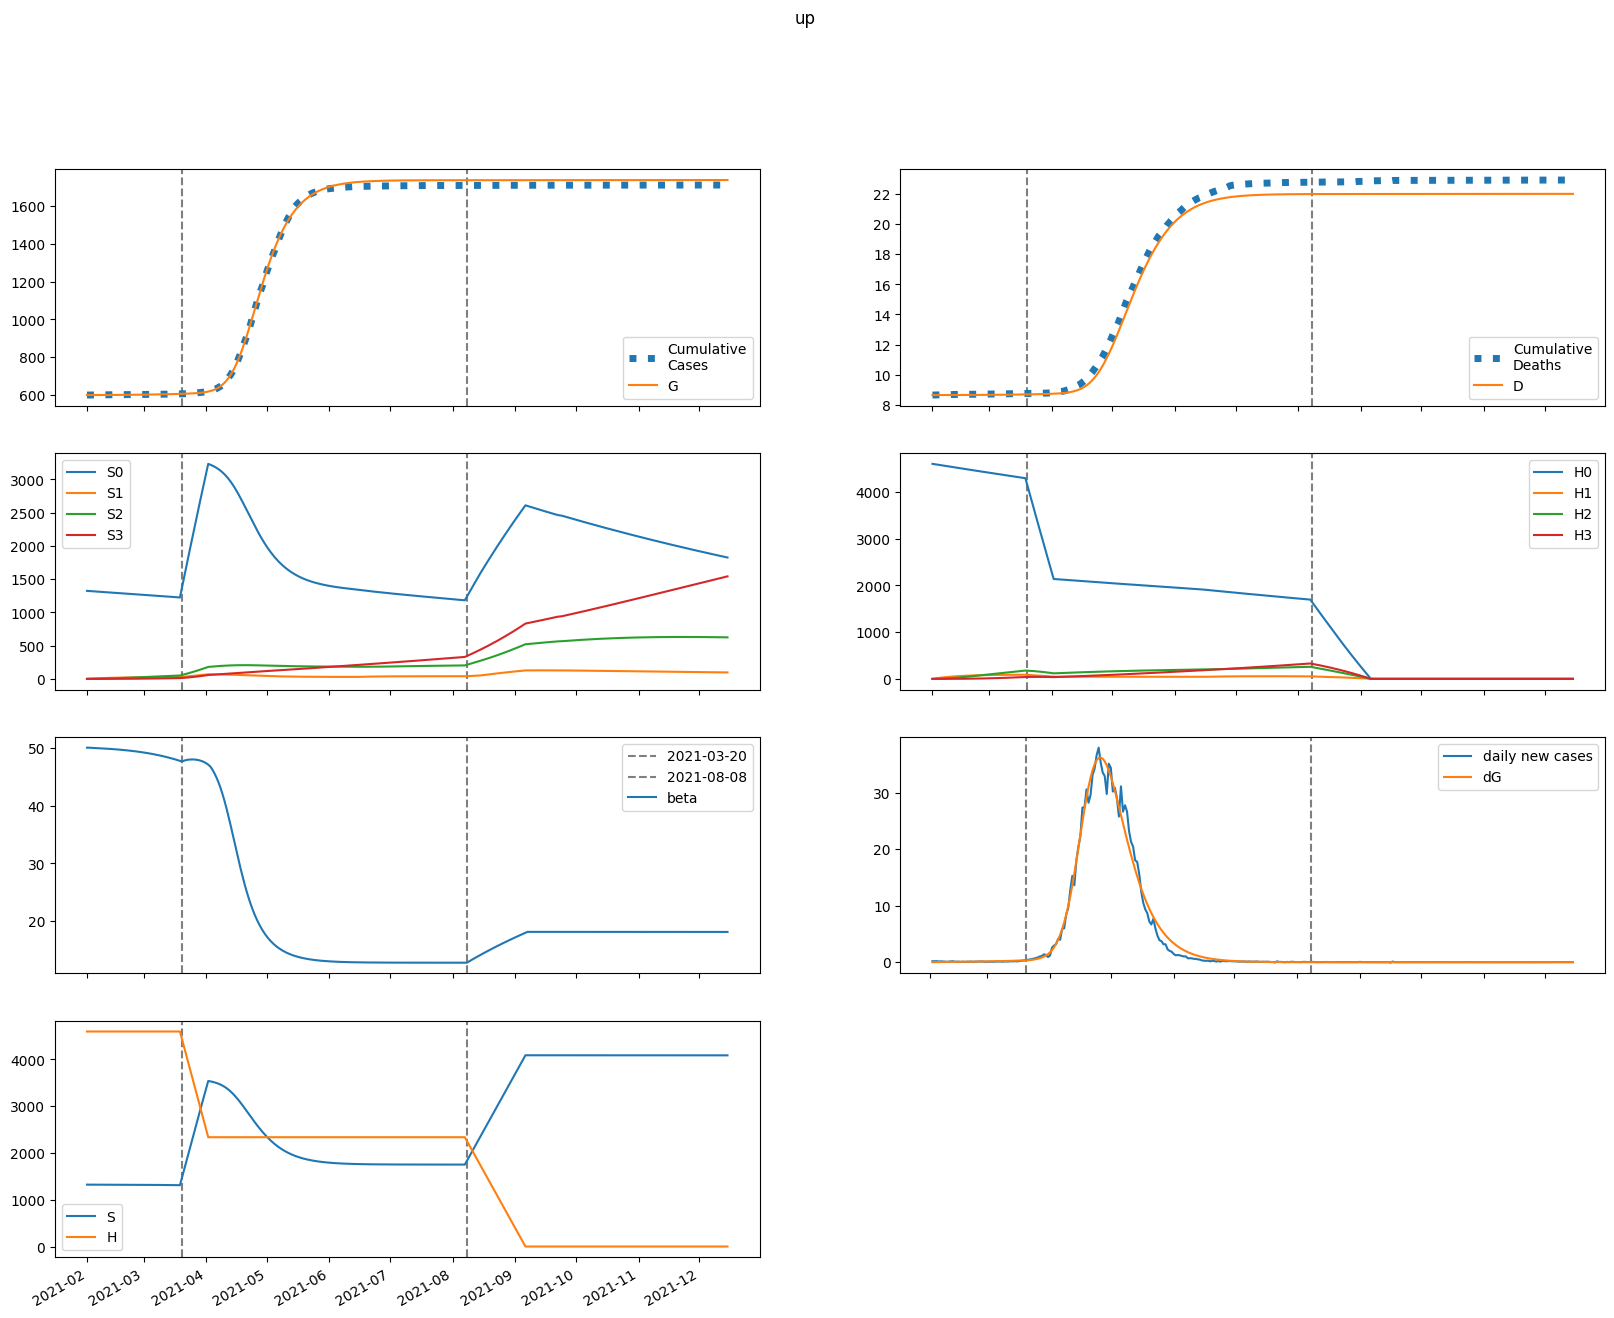

Source data for this figure (header and first rows):
series, 2021-02-01, 2021-02-02, 2021-02-03, 2021-02-04, 2021-02-05, 2021-02-06, 2021-02-07, 2021-02-08, 2021-02-09, 2021-02-10, 2021-02-11, 2021-02-12, 2021-02-13, 2021-02-14, 2021-02-15, 2021-02-16, 2021-02-17, 2021-02-18, 2021-02-19, 2021-02-20, 2021-02-21, 2021-02-22, 2021-02-23
S, 1322797, 1322678, 1322586, 1322503, 1322421, 1322337, 1322249, 1322157, 1322061, 1321959, 1321851, 1321738, 1321619, 1321494, 1321361, 1321222, 1321075, 1320921, 1320759, 1320588, 1320408, 1320220, 1320021
E, 0.04319, 119, 175.5, 206.1, 226.2, 242.3, 257.2, 271.9, 287.1, 302.8, 319.4, 336.7, 354.9, 374, 394, 415.1, 437.1, 460.3, 484.5, 509.9, 536.5, 564.4, 593.5
I, 223, 169.5, 150.9, 147.3, 150.3, 156.3, 163.9, 172.4, 181.6, 191.5, 201.9, 212.8, 224.4, 236.6, 249.4, 262.8, 277, 291.8, 307.4, 323.8, 341, 359, 377.8
A, 136.4, 109.2, 100.9, 100.7, 104, 109, 114.8, 121.1, 127.9, 135, 142.5, 150.3, 158.6, 167.3, 176.4, 186, 196.1, 206.6, 217.7, 229.4, 241.6, 254.3, 267.7
IH, 0.0, 8.943, 14.78, 19.24, 23.08, 26.63, 30.03, 33.38, 36.7, 40.04, 43.41, 46.84, 50.34, 53.92, 57.61, 61.42, 65.35, 69.43, 73.67, 78.08, 82.67, 87.45, 92.44
IN, 44.6, 88.75, 121.8, 150.7, 178.7, 207, 236.2, 266.6, 298.4, 331.7, 366.7, 403.4, 441.9, 482.4, 524.9, 569.5, 616.4, 665.6, 717.3, 771.6, 828.7, 888.6, 951.5
D, 8658, 8658, 8658, 8658, 8658, 8658, 8659, 8659, 8659, 8659, 8660, 8660, 8660, 8661, 8661, 8662, 8662, 8663, 8663, 8664, 8664, 8665, 8666
R, 0.0, 27.73, 51.34, 74.21, 97.78, 122.7, 149.2, 177.5, 207.7, 240, 274.3, 310.8, 349.6, 390.8, 434.4, 480.7, 529.8, 581.7, 636.6, 694.7, 756.1, 821, 889.5
G, 600299, 600299, 600321, 600354, 600392, 600434, 600479, 600527, 600578, 600631, 600688, 600747, 600810, 600876, 600945, 601019, 601096, 601177, 601263, 601353, 601448, 601548, 601653
H, 4595730, 4595730, 4595730, 4595730, 4595730, 4595730, 4595730, 4595730, 4595730, 4595730, 4595730, 4595730, 4595730, 4595730, 4595730, 4595730, 4595730, 4595730, 4595730, 4595730, 4595730, 4595730, 4595730
S0, 1322797, 1320694, 1318621, 1316560, 1314504, 1312449, 1310394, 1308337, 1306279, 1304219, 1302156, 1300091, 1298024, 1295953, 1293879, 1291802, 1289720, 1287634, 1285544, 1283448, 1281347, 1279241, 1277128
E0, 0.04319, 119, 175.3, 205.7, 225.6, 241.5, 256, 270.4, 285.1, 300.4, 316.4, 333.2, 350.9, 369.4, 388.8, 409.2, 430.6, 452.9, 476.4, 501, 526.7, 553.6, 581.7
I0, 223, 169.5, 150.9, 147.3, 150.2, 156.2, 163.6, 172, 181, 190.6, 200.7, 211.4, 222.7, 234.5, 247, 260, 273.8, 288.2, 303.3, 319.1, 335.7, 353.2, 371.4
A0, 136.4, 109.2, 100.9, 100.7, 104, 108.9, 114.6, 120.8, 127.4, 134.4, 141.7, 149.4, 157.5, 166, 174.8, 184.1, 193.9, 204.2, 214.9, 226.2, 238, 250.4, 263.3
IH0, 0.0, 8.943, 14.78, 19.24, 23.08, 26.62, 30.02, 33.36, 36.66, 39.98, 43.32, 46.72, 50.17, 53.71, 57.34, 61.08, 64.94, 68.93, 73.08, 77.38, 81.86, 86.52, 91.38
IN0, 44.6, 88.75, 121.8, 150.7, 178.7, 206.9, 236.1, 266.5, 298.2, 331.4, 366.2, 402.7, 441, 481.1, 523.2, 567.3, 613.7, 662.3, 713.3, 766.8, 823, 881.9, 943.7
D0, 8658, 8658, 8658, 8658, 8658, 8658, 8659, 8659, 8659, 8659, 8660, 8660, 8660, 8661, 8661, 8662, 8662, 8663, 8663, 8664, 8664, 8665, 8666
R0, 0.0, 27.73, 51.34, 74.21, 97.78, 122.7, 149.2, 177.4, 207.6, 239.8, 273.9, 310.3, 348.9, 389.8, 433.2, 479.1, 527.7, 579.1, 633.5, 690.9, 751.5, 815.5, 883.1
G0, 600299, 600299, 600321, 600354, 600392, 600434, 600479, 600527, 600577, 600630, 600686, 600745, 600807, 600872, 600941, 601013, 601089, 601170, 601254, 601343, 601436, 601534, 601637
H0, 4595730, 4588836, 4581953, 4575080, 4568218, 4561365, 4554523, 4547691, 4540870, 4534059, 4527257, 4520467, 4513686, 4506915, 4500155, 4493405, 4486665, 4479935, 4473215, 4466505, 4459805, 4453115, 4446436
S1, 0.0, 1984, 3823, 5528, 7107, 8571, 9927, 11182, 12345, 13422, 14418, 15340, 16193, 16982, 17711, 18385, 19007, 19582, 20112, 20601, 21052, 21467, 21849
E1, 0.0, 0.0, 0.1383, 0.3374, 0.5788, 0.8568, 1.168, 1.508, 1.875, 2.265, 2.678, 3.112, 3.566, 4.041, 4.535, 5.05, 5.586, 6.144, 6.724, 7.327, 7.954, 8.605, 9.282
I1, 0.0, 0.0, 0.0, 0.02573, 0.08236, 0.1703, 0.2889, 0.4368, 0.6126, 0.8144, 1.041, 1.289, 1.559, 1.848, 2.157, 2.483, 2.827, 3.188, 3.566, 3.961, 4.374, 4.804, 5.252
A1, 0.0, 0.0, 0.0, 0.01574, 0.05102, 0.1067, 0.183, 0.2793, 0.3952, 0.5296, 0.6817, 0.8503, 1.035, 1.234, 1.447, 1.674, 1.914, 2.168, 2.434, 2.713, 3.005, 3.309, 3.627
IH1, 0.0, 0.0, 0.0, 0.0, 0.001032, 0.004224, 0.0106, 0.02105, 0.0363, 0.05697, 0.08351, 0.1163, 0.1555, 0.2013, 0.2537, 0.3129, 0.3789, 0.4515, 0.5308, 0.6167, 0.7092, 0.8084, 0.9141
IN1, 0.0, 0.0, 0.0, 0.0, 0.005146, 0.02157, 0.05541, 0.1126, 0.1989, 0.3194, 0.4791, 0.6824, 0.9334, 1.236, 1.593, 2.009, 2.485, 3.025, 3.633, 4.31, 5.059, 5.883, 6.785
D1, 0.0, 0.0, 0.0, 0.0, 0.0, 7.797120542749263e-06, 3.9711681736243446e-05, 0.0001198, 0.0002788, 0.0005531, 0.0009835, 0.001614, 0.002493, 0.003667, 0.005188, 0.007105, 0.009469, 0.01233, 0.01574, 0.01975, 0.02441, 0.02977, 0.03588
R1, 0.0, 0.0, 0.0, 0.0, 0.003149, 0.01351, 0.03549, 0.0737, 0.1328, 0.2174, 0.3323, 0.4817, 0.6702, 0.9021, 1.181, 1.512, 1.898, 2.344, 2.853, 3.429, 4.076, 4.799, 5.6
G1, 0.0, 0.0, 0.0, 0.02573, 0.08854, 0.1963, 0.3557, 0.5731, 0.8537, 1.203, 1.624, 2.123, 2.702, 3.366, 4.118, 4.962, 5.902, 6.941, 8.085, 9.336, 10.7, 12.18, 13.78
H1, 0.0, 6894, 13284, 19208, 24699, 29787, 34502, 38869, 42914, 46660, 50128, 53339, 56309, 59058, 61600, 63950, 66122, 68129, 69983, 71694, 73273, 74729, 76071
S2, 0.0, 0.0, 141.7, 413.1, 803, 1301, 1898, 2584, 3352, 4194, 5102, 6071, 7094, 8166, 9281, 10436, 11624, 12843, 14088, 15356, 16644, 17948, 19267
E2, 0.0, 0.0, 0.0, 0.003122, 0.01115, 0.02566, 0.04813, 0.0799, 0.1222, 0.1761, 0.2427, 0.3231, 0.4184, 0.5297, 0.658, 0.8046, 0.9707, 1.158, 1.367, 1.599, 1.856, 2.14, 2.451
I2, 0.0, 0.0, 0.0, 0.0, 0.0005811, 0.002516, 0.006688, 0.01404, 0.02554, 0.04215, 0.0648, 0.09442, 0.1319, 0.1781, 0.2339, 0.3002, 0.3779, 0.4678, 0.571, 0.6882, 0.8206, 0.969, 1.135
A2, 0.0, 0.0, 0.0, 0.0, 0.0003555, 0.001554, 0.004165, 0.008813, 0.01615, 0.02683, 0.04152, 0.06086, 0.08548, 0.116, 0.1531, 0.1975, 0.2496, 0.3102, 0.38, 0.4596, 0.5498, 0.6512, 0.7646
IH2, 0.0, 0.0, 0.0, 0.0, 0.0, 2.33056266402268e-05, 0.0001217, 0.0003769, 0.0008994, 0.001827, 0.003321, 0.005563, 0.008751, 0.0131, 0.01883, 0.02619, 0.03541, 0.04676, 0.0605, 0.07689, 0.09622, 0.1188, 0.1449
IN2, 0.0, 0.0, 0.0, 0.0, 0.0, 0.0001162, 0.0006183, 0.00195, 0.004738, 0.009799, 0.01813, 0.03091, 0.04948, 0.07537, 0.1102, 0.1559, 0.2144, 0.2878, 0.3785, 0.4889, 0.6217, 0.7796, 0.9656
D2, 0.0, 0.0, 0.0, 0.0, 0.0, 0.0, 1.760837575809197e-07, 1.0957158579698927e-06, 3.9430307420750515e-06, 1.0738682620661539e-05, 2.454268523270283e-05, 4.9633608690615534e-05, 9.16623051855135e-05, 0.0001578, 0.0002568, 0.0003991, 0.0005969, 0.0008645, 0.001218, 0.001675, 0.002256, 0.002983, 0.00388
R2, 0.0, 0.0, 0.0, 0.0, 0.0, 7.110793579766212e-05, 0.0003854, 0.001237, 0.003057, 0.006424, 0.01207, 0.02089, 0.03392, 0.05239, 0.07766, 0.1113, 0.1549, 0.2105, 0.2801, 0.366, 0.4705, 0.5963, 0.7462
G2, 0.0, 0.0, 0.0, 0.0, 0.0005811, 0.002656, 0.007432, 0.01639, 0.03126, 0.054, 0.08678, 0.132, 0.1921, 0.27, 0.3686, 0.491, 0.6408, 0.8215, 1.037, 1.291, 1.589, 1.934, 2.333
H2, 0.0, 0.0, 492.4, 1435, 2790, 4521, 6595, 8981, 11651, 14577, 17736, 21106, 24665, 28393, 32273, 36289, 40425, 44667, 49001, 53417, 57902, 62446, 67041
S3, 0.0, 0.0, 0.0, 1.687, 6.604, 16.16, 31.65, 54.24, 85, 124.9, 174.8, 235.6, 307.8, 392.3, 489.5, 600, 724.2, 862.5, 1015, 1183, 1366, 1564, 1778
E3, 0.0, 0.0, 0.0, 0.0, 2.0913118663624856e-05, 9.856799414664063e-05, 0.0002832, 0.0006386, 0.001242, 0.002182, 0.00356, 0.005493, 0.008107, 0.01155, 0.01597, 0.02154, 0.02847, 0.03695, 0.04721, 0.0595, 0.0741, 0.09128, 0.1114
I3, 0.0, 0.0, 0.0, 0.0, 0.0, 3.892416001478884e-06, 2.130361200663974e-05, 6.889494659863369e-05, 0.0001712, 0.0003612, 0.0006805, 0.00118, 0.001919, 0.002967, 0.004403, 0.006318, 0.008811, 0.01199, 0.01599, 0.02094, 0.02699, 0.0343, 0.04305
A3, 0.0, 0.0, 0.0, 0.0, 0.0, 2.381519597608573e-06, 1.3129826102427278e-05, 4.275155959603383e-05, 0.0001069, 0.0002269, 0.00043, 0.0007494, 0.001225, 0.001903, 0.002837, 0.004088, 0.005724, 0.007821, 0.01046, 0.01375, 0.01777, 0.02266, 0.02852
IH3, 0.0, 0.0, 0.0, 0.0, 0.0, 0.0, 1.5610861419513568e-07, 9.937186138743156e-07, 3.6499353101612996e-06, 1.012408330321127e-05, 2.3521664854665097e-05, 4.8284780686520896e-05, 9.040773022897072e-05, 0.0001576, 0.0002597, 0.0004084, 0.0006178, 0.0009047, 0.001288, 0.001791, 0.002438, 0.003258, 0.004283
IN3, 0.0, 0.0, 0.0, 0.0, 0.0, 0.0, 7.784832002957768e-07, 5.031420769620767e-06, 1.8760095881651295e-05, 5.28153548532247e-05, 0.0001245, 0.0002594, 0.0004927, 0.0008716, 0.001456, 0.002322, 0.003563, 0.005289, 0.007635, 0.01076, 0.01484, 0.02009, 0.02674
D3, 0.0, 0.0, 0.0, 0.0, 0.0, 0.0, 0.0, 1.179465877599852e-09, 8.687425659598218e-09, 3.626421362852394e-08, 1.1275589770170284e-07, 2.904719143575065e-07, 6.552836290778484e-07, 1.3383518468446953e-06, 2.529385893085842e-06, 4.491361844483069e-06, 7.576654702478256e-06, 1.2244564771941607e-05, 1.908024059165111e-05, 2.88150190068846e-05, 4.234821745702138e-05, 6.077042455923955e-05, 8.538834294360864e-05
R3, 0.0, 0.0, 0.0, 0.0, 0.0, 0.0, 4.763039195217146e-07, 3.1256637655366082e-06, 1.1825654956090769e-05, 3.376321074331027e-05, 8.06907217286718e-05, 0.0001703, 0.0003276, 0.0005866, 0.0009917, 0.0016, 0.002481, 0.003724, 0.005431, 0.007729, 0.01077, 0.01471, 0.01977
G3, 0.0, 0.0, 0.0, 0.0, 0.0, 3.892416001478884e-06, 2.223820382113065e-05, 7.49446600735358e-05, 0.0001938, 0.0004249, 0.0008309, 0.001494, 0.002516, 0.004025, 0.006174, 0.009145, 0.01316, 0.01845, 0.02533, 0.03412, 0.04519, 0.05898, 0.07597
H3, 0.0, 0.0, 0.0, 5.862, 22.95, 56.17, 110, 188.5, 295.4, 434.1, 607.7, 818.8, 1070, 1364, 1702, 2086, 2518, 2999, 3531, 4114, 4750, 5440, 6183
beta, 50.0, 50, 49.97, 49.95, 49.94, 49.92, 49.9, 49.88, 49.86, 49.84, 49.82, 49.8, 49.77, 49.75, 49.72, 49.69, 49.66, 49.63, 49.6, 49.57, 49.53, 49.49, 49.45
